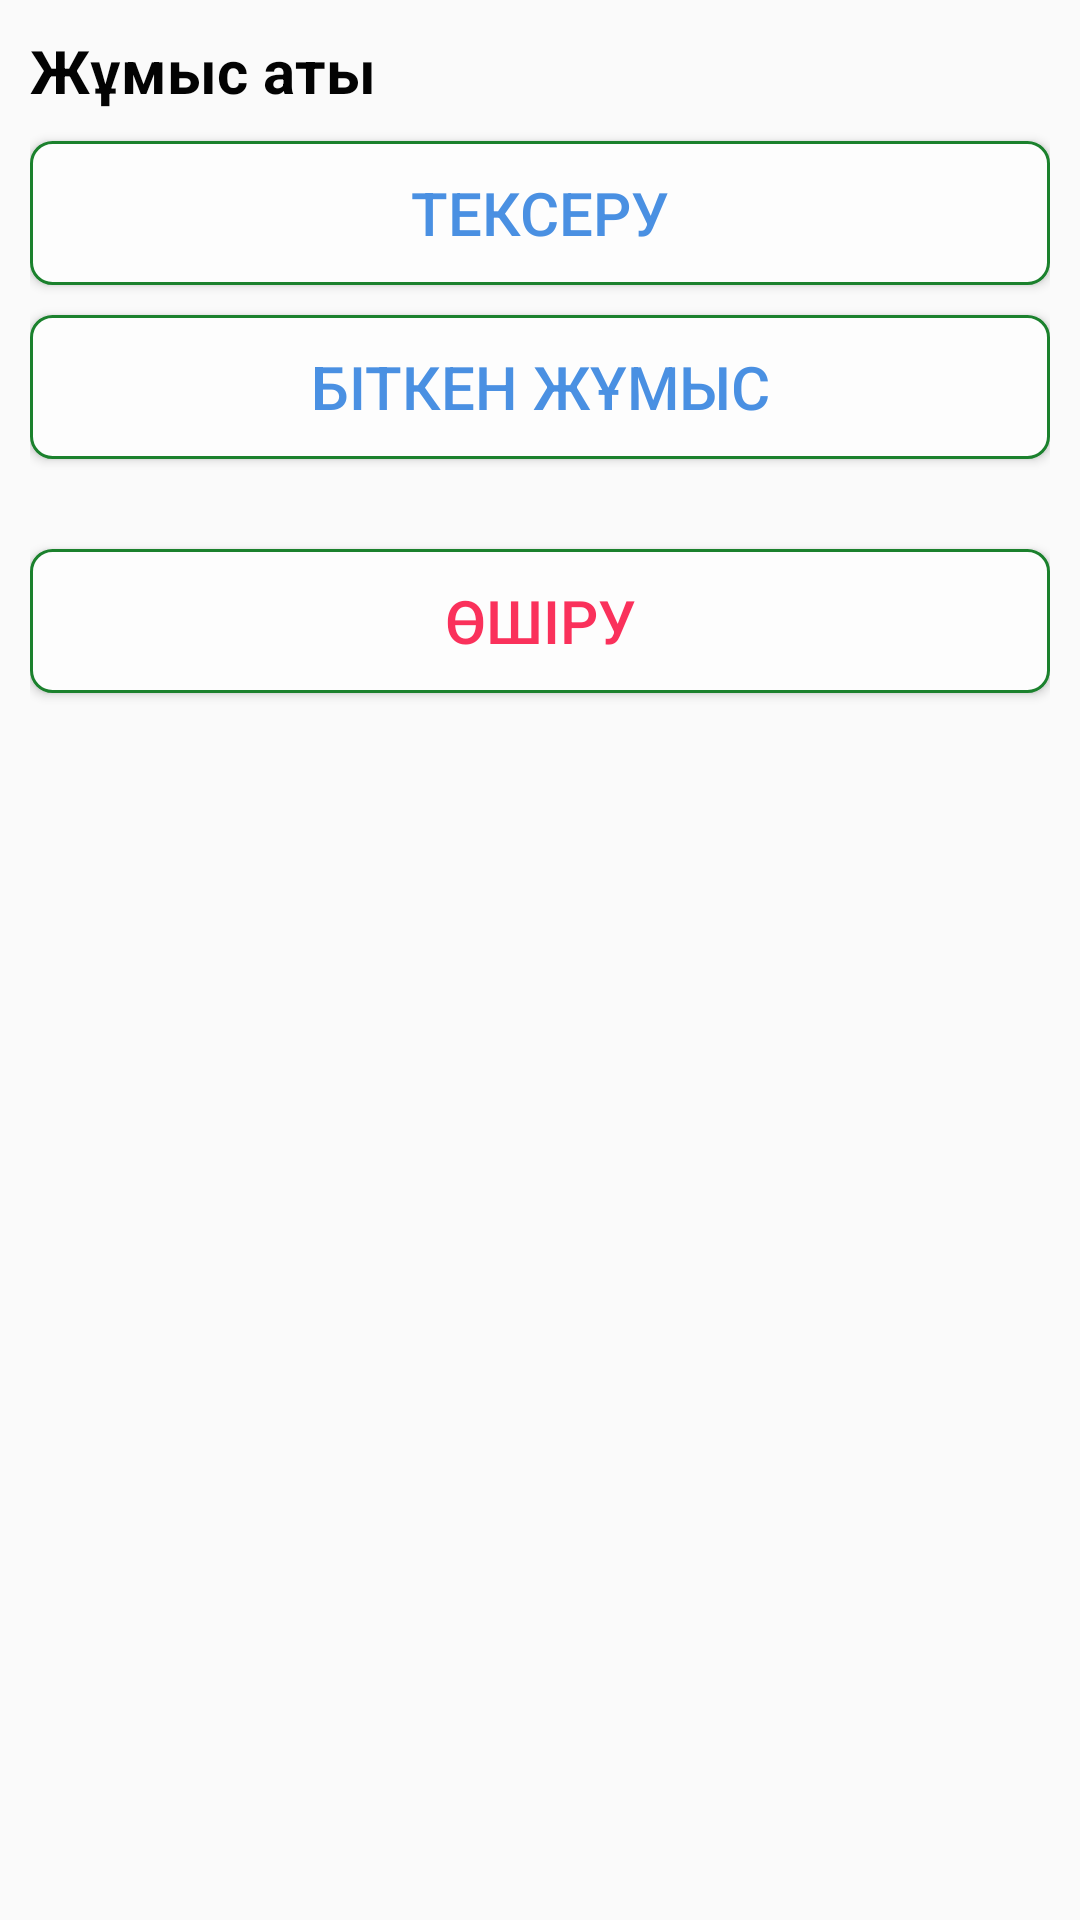

Reconstruct the res/layout file that produces this screen, plus the resources it refers to.
<!-- AndroidManifest.xml: application theme AppTheme -->
<!-- res/layout/dialog_edit_job.xml -->
<?xml version="1.0" encoding="utf-8"?>
<RelativeLayout xmlns:android="http://schemas.android.com/apk/res/android"
    android:id="@+id/container"
    android:layout_width="match_parent"
    android:layout_height="wrap_content"
    android:padding="10dp">

    <TextView
        android:id="@+id/lessonTx"
        android:layout_width="match_parent"
        android:layout_height="wrap_content"
        android:layout_gravity="center"
        android:text="@string/jobName"
        android:textColor="@color/black"
        android:textStyle="bold"
        android:textSize="20sp" />

    <Button
        android:id="@+id/btnCheck"
        android:layout_width="match_parent"
        android:layout_height="wrap_content"
        android:layout_gravity="center"
        android:layout_marginTop="10dp"
        android:background="@drawable/shape_edit_text"
        android:text="@string/checkStr"
        android:layout_below="@id/lessonTx"
        android:textColor="@color/colorAccent"
        android:textSize="20sp" />

    <Button
        android:id="@+id/btnFinished"
        android:layout_width="match_parent"
        android:layout_height="wrap_content"
        android:layout_below="@id/btnCheck"
        android:layout_gravity="center"
        android:layout_marginTop="10dp"
        android:background="@drawable/shape_edit_text"
        android:text="@string/finishedStr"
        android:textColor="@color/colorAccent"
        android:textSize="20sp" />

    <Button
        android:id="@+id/btnDel"
        android:layout_width="match_parent"
        android:layout_height="wrap_content"
        android:layout_below="@id/btnFinished"
        android:layout_gravity="center"
        android:layout_marginTop="30dp"
        android:background="@drawable/shape_edit_text"
        android:text="@string/delStr"
        android:textColor="@color/bg_row_background"
        android:textSize="20sp" />


</RelativeLayout>
<!-- resources referenced by this layout -->
<resources>
  <color name="bg_row_background">#fa315b</color>
  <color name="black">#030303</color>
  <color name="colorAccent">#4a90e2</color>
  <!-- drawable shape_edit_text (drawable) -->
  <?xml version="1.0" encoding="UTF-8"?>
  <shape
      xmlns:android="http://schemas.android.com/apk/res/android">
      <stroke
          android:width="1dp"
          android:color="#1b812d"/>
      <corners
          android:radius="7dp" />
  
      <padding
          android:left="1dp"
          android:right="1dp"
          android:top="1dp"
          android:bottom="1dp"/>
  
      <solid android:color="#fdfdfd"/>
  
  </shape>
  <string name="checkStr">Тексеру</string>
  <string name="delStr">Өшіру</string>
  <string name="finishedStr">Біткен жұмыс</string>
  <string name="jobName">Жұмыс аты</string>
  <style name="AppTheme" parent="AppTheme.Base">
  
      </style>
  <style name="AppTheme.Base" parent="Theme.AppCompat.Light.NoActionBar">
          <item name="colorPrimary">@color/colorPrimary</item>
          <item name="colorPrimaryDark">@color/colorPrimaryDark</item>
          <item name="colorAccent">@color/colorAccent</item>
      </style>
  <color name="colorPrimary">#4ec07e</color>
  <color name="colorPrimaryDark">#3b925f</color>
</resources>
